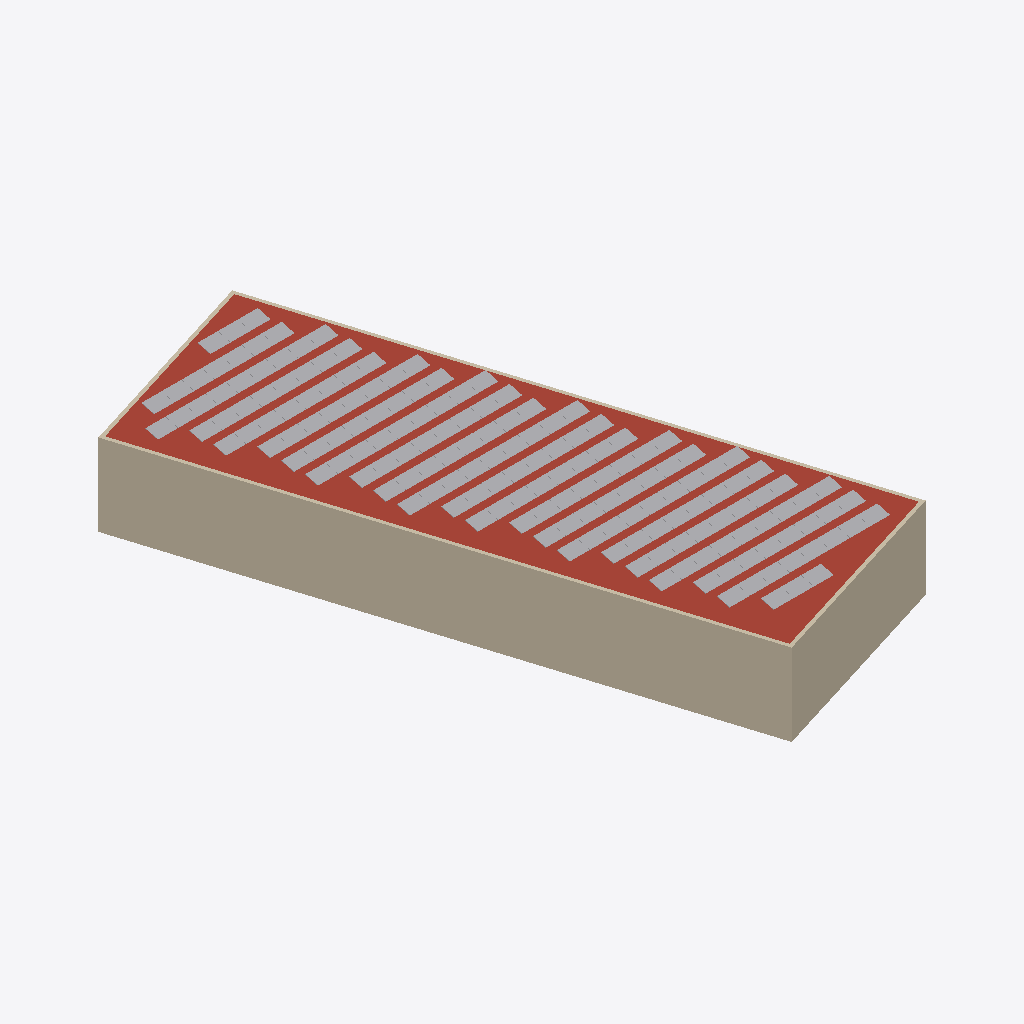
Isometric view of an IFC building model (IFC-SPF (STEP), schema IFC4, length unit metre), seen from the south-west, elements coloured by IFC class: 170 other elements (light grey), 4 walls (beige), 1 roof (red-brown).
Extent 31.2 m × 51.2 m × 7.7 m (x, y, z). Storeys (1): LoD2 Hülle at 0.00 m. Elements (176): 170 IfcSolarDevice, 4 IfcWall, 1 IfcRoof, 1 IfcSlab.

HEADER;
FILE_DESCRIPTION(('ViewDefinition[DesignTransferView]'),'2;1');
FILE_NAME('/dev/null','2026-11-17T15:43:05+01:00',(''),(''),'IfcOpenShell 0.9.0.post1','IfcOpenShell 0.9.0.post1','Nobody');
FILE_SCHEMA(('IFC4'));
ENDSEC;
DATA;
#1=IFCPROJECT('365S7V7vPEiQBAbP8e$zHw',$,'Green BIM – PV-Potenzial HS Mainz',$,$,$,$,(#11),#6);
#15=IFCSITE('04Px8TNIzCVgaTlMeFTF5r',$,'Mainz',$,$,#25,$,$,$,$,$,$,$,$);
#16=IFCBUILDING('1jREUzMjHCieBn1mVQyroE',$,'DERPLP150000TH4F',$,$,#30,$,$,$,$,$,$);
#17=IFCBUILDINGSTOREY('2TPFX5Mg12ov0ErUCsJ2$r',$,'LoD2 Hülle',$,$,#35,$,$,$,$);
#112=IFCWALL('3gN6nEpFjFARdpw49hkmsT',$,'Wand 1',$,$,#269,#132,$,.SOLIDWALL.);
#64=IFCROOF('1w17j$Nwz2LgNNSrrU6wLL',$,'Dach',$,$,#75,$,$,$);
#138=IFCWALL('2mHPgkX6HDl8ZwqXfBglOC',$,'Wand 2',$,$,#254,#158,$,.SOLIDWALL.);
#163=IFCWALL('2qopC5qTT3yenrdvXdLw8q',$,'Wand 3',$,$,#249,#183,$,.SOLIDWALL.);
#188=IFCWALL('3xMtQa$AvD8h4bhF1g30Zo',$,'Wand 4',$,$,#259,#208,$,.SOLIDWALL.);
#514=IFCSOLARDEVICE('0eda7_9FjFghwT_exLgOBi',$,'PV Dachfläche 1 #37',$,$,#2908,#1686,$,$);
#1012=IFCSOLARDEVICE('37iCBWgbj9A8tFDq3RNJgc',$,'PV Dachfläche 1 #120',$,$,#3158,#2086,$,$);
#1060=IFCSOLARDEVICE('3wwt7Nvdr9eO3m_Msh_NP$',$,'PV Dachfläche 1 #128',$,$,#3348,#2390,$,$);
#616=IFCSOLARDEVICE('0JdI2sjaD4FgsLoyS7ETh3',$,'PV Dachfläche 1 #54',$,$,#2743,#1422,$,$);
#1156=IFCSOLARDEVICE('2Jyu7SOt577halntgt7iYA',$,'PV Dachfläche 1 #144',$,$,#2843,#1582,$,$);
#316=IFCSOLARDEVICE('3jB$yILvDFMRGc2UsfHR7q',$,'PV Dachfläche 1 #4',$,$,#2938,#1734,$,$);
#562=IFCSOLARDEVICE('1irHcheEj3$OAE41F6rKAM',$,'PV Dachfläche 1 #45',$,$,#2998,#1830,$,$);
#532=IFCSOLARDEVICE('1z5R1zBrjDuOHv_6HUph9H',$,'PV Dachfläche 1 #40',$,$,#3063,#1934,$,$);
#712=IFCSOLARDEVICE('3$vyPGCsr3VQQ4Xrp02zbq',$,'PV Dachfläche 1 #70',$,$,#3138,#2054,$,$);
#484=IFCSOLARDEVICE('2x6bC2NkP6gwRpr4jCkO9g',$,'PV Dachfläche 1 #32',$,$,#3318,#2342,$,$);
#910=IFCSOLARDEVICE('2G9JdezY18sAFarJugN9EX',$,'PV Dachfläche 1 #103',$,$,#3328,#2358,$,$);
#664=IFCSOLARDEVICE('1KYuE0u5nAORMSPXQPif63',$,'PV Dachfläche 1 #62',$,$,#3368,#2422,$,$);
#760=IFCSOLARDEVICE('2hQAwgrij4PhCCz_cdSWqS',$,'PV Dachfläche 1 #78',$,$,#3518,#2662,$,$);
#928=IFCSOLARDEVICE('1y1PY6vw57f8jvAkMUmBWy',$,'PV Dachfläche 1 #106',$,$,#2738,#1414,$,$);
#862=IFCSOLARDEVICE('14UuygpyvA28ly34wfI1zY',$,'PV Dachfläche 1 #95',$,$,#2783,#1486,$,$);
#298=IFCSOLARDEVICE('3vgBoLPIT5bAhXb3D3sq7C',$,'PV Dachfläche 1 #1',$,$,#2788,#1494,$,$);
#622=IFCSOLARDEVICE('1y97kLUjv4MB4u4SycPvmj',$,'PV Dachfläche 1 #55',$,$,#2813,#1534,$,$);
#808=IFCSOLARDEVICE('3y0CzgwfTCKuyAUi6I9usq',$,'PV Dachfläche 1 #86',$,$,#2863,#1614,$,$);
#1246=IFCSOLARDEVICE('2fxoek49D2FR6l7uTQbxpP',$,'PV Dachfläche 1 #159',$,$,#2868,#1622,$,$);
#898=IFCSOLARDEVICE('2nMsEsFyb4rQBB$9yneVhz',$,'PV Dachfläche 1 #101',$,$,#2858,#1606,$,$);
#598=IFCSOLARDEVICE('3Mj8tb6nL3lQzVX36Tuev0',$,'PV Dachfläche 1 #51',$,$,#2878,#1638,$,$);
#730=IFCSOLARDEVICE('06XdEqzRjE4ww$0mZTVNH1',$,'PV Dachfläche 1 #73',$,$,#2898,#1670,$,$);
#1258=IFCSOLARDEVICE('21VAl65efCv9FivFPVb7y1',$,'PV Dachfläche 1 #161',$,$,#2893,#1662,$,$);
#814=IFCSOLARDEVICE('2aIG$B8dD7fR1EqyvjovHy',$,'PV Dachfläche 1 #87',$,$,#2933,#1726,$,$);
#1174=IFCSOLARDEVICE('3nF_lkZDXBceall9tXHZv0',$,'PV Dachfläche 1 #147',$,$,#2943,#1742,$,$);
#868=IFCSOLARDEVICE('1GHQjyNtPF78A$6HSFo$Jb',$,'PV Dachfläche 1 #96',$,$,#2953,#1758,$,$);
#418=IFCSOLARDEVICE('00NC$kciv4oRN$kUePm212',$,'PV Dachfläche 1 #21',$,$,#2963,#1774,$,$);
#568=IFCSOLARDEVICE('0hokwM2kH959zk8FANQEC$',$,'PV Dachfläche 1 #46',$,$,#2983,#1806,$,$);
#1306=IFCSOLARDEVICE('3$pTeQge9BNfHPZOyXQzAW',$,'PV Dachfläche 1 #169',$,$,#3108,#2006,$,$);
#436=IFCSOLARDEVICE('0pU0RLyqv07xorz9BpkEX8',$,'PV Dachfläche 1 #24',$,$,#3128,#2038,$,$);
#634=IFCSOLARDEVICE('3Sc1NYLCbF4BU1EklP4PMj',$,'PV Dachfläche 1 #57',$,$,#3123,#2030,$,$);
#400=IFCSOLARDEVICE('2MZ8_iMWTE19IK4Uq0pokR',$,'PV Dachfläche 1 #18',$,$,#3193,#2142,$,$);
#964=IFCSOLARDEVICE('3iLCadudHDJfIU8Vi0O4Bi',$,'PV Dachfläche 1 #112',$,$,#3208,#2166,$,$);
#718=IFCSOLARDEVICE('1kxfEOilfArAHh8rRGp2Xj',$,'PV Dachfläche 1 #71',$,$,#3243,#2222,$,$);
#382=IFCSOLARDEVICE('1_7C2TDRDAIv7I1nN_adYL',$,'PV Dachfläche 1 #15',$,$,#3238,#2214,$,$);
#448=IFCSOLARDEVICE('3JLqVCwBz3BOSpuO0HqFrw',$,'PV Dachfläche 1 #26',$,$,#3253,#2238,$,$);
#1108=IFCSOLARDEVICE('0$SEMTA8v6nQ_FjwQJWJqL',$,'PV Dachfläche 1 #136',$,$,#3263,#2254,$,$);
#982=IFCSOLARDEVICE('2ybyKRwYn8vejPQcELKpSd',$,'PV Dachfläche 1 #115',$,$,#3293,#2302,$,$);
#466=IFCSOLARDEVICE('2s4XrJFTD1VvZAL0XzAU$i',$,'PV Dachfläche 1 #29',$,$,#3298,#2310,$,$);
#652=IFCSOLARDEVICE('3YtNjuSMjEFOWTSQNuUFRh',$,'PV Dachfläche 1 #60',$,$,#3363,#2414,$,$);
#502=IFCSOLARDEVICE('3oQaww7KLCqhZaPjX_GRIV',$,'PV Dachfläche 1 #35',$,$,#3378,#2438,$,$);
#1294=IFCSOLARDEVICE('2M6Xlg5qHA7eId18BXiX4X',$,'PV Dachfläche 1 #167',$,$,#3388,#2454,$,$);
#1114=IFCSOLARDEVICE('1DUBEUAvz2OBZaoyaWrhXN',$,'PV Dachfläche 1 #137',$,$,#3413,#2494,$,$);
#364=IFCSOLARDEVICE('2Dh4e9BA57wfQjRAnRZUqr',$,'PV Dachfläche 1 #12',$,$,#3453,#2558,$,$);
#916=IFCSOLARDEVICE('0y7l4IPTP1wu_mpdIoXCUv',$,'PV Dachfläche 1 #104',$,$,#2703,#1358,$,$);
#550=IFCSOLARDEVICE('1W8V6H9hD3oh$N5EdGUb_t',$,'PV Dachfläche 1 #43',$,$,#2713,#1374,$,$);
#1210=IFCSOLARDEVICE('3jSSqFcPjBrvwuY9LnNcaz',$,'PV Dachfläche 1 #153',$,$,#2723,#1390,$,$);
#1288=IFCSOLARDEVICE('0FApkKCMf1FOW$twRx5M41',$,'PV Dachfläche 1 #166',$,$,#2733,#1406,$,$);
#586=IFCSOLARDEVICE('1uHbHIqaXBFxxdCki6fEtM',$,'PV Dachfläche 1 #49',$,$,#2728,#1398,$,$);
#946=IFCSOLARDEVICE('3qCY7ra6T0FRxlUwf5ADU$',$,'PV Dachfläche 1 #109',$,$,#2768,#1462,$,$);
#580=IFCSOLARDEVICE('0ugYPIoUHBVeV8IUWo9H62',$,'PV Dachfläche 1 #48',$,$,#2808,#1526,$,$);
#472=IFCSOLARDEVICE('0wKklZvnnELBjdLTbORiq6',$,'PV Dachfläche 1 #30',$,$,#2823,#1550,$,$);
#694=IFCSOLARDEVICE('1hoZx7sjD5EOQ30TC8jTRt',$,'PV Dachfläche 1 #67',$,$,#2903,#1678,$,$);
#1150=IFCSOLARDEVICE('30jPZiT_n2_gYHeqW96eVc',$,'PV Dachfläche 1 #143',$,$,#2913,#1694,$,$);
#454=IFCSOLARDEVICE('2Nw8N7lH9FFfd5YtUWtS2l',$,'PV Dachfläche 1 #27',$,$,#2973,#1790,$,$);
#352=IFCSOLARDEVICE('1JADn1up9F2g3JXE54xmin',$,'PV Dachfläche 1 #10',$,$,#2978,#1798,$,$);
#1198=IFCSOLARDEVICE('2ueFvNudL34fgnvds8TW5i',$,'PV Dachfläche 1 #151',$,$,#2993,#1822,$,$);
#700=IFCSOLARDEVICE('1KaAS3_qvBwQbexdbH8C8v',$,'PV Dachfläche 1 #68',$,$,#3013,#1854,$,$);
#844=IFCSOLARDEVICE('2Rga23M9TEB8nWrxOlDe4F',$,'PV Dachfläche 1 #92',$,$,#3033,#1886,$,$);
#886=IFCSOLARDEVICE('1_zmxkoUvD1vkQJzqxdCWW',$,'PV Dachfläche 1 #99',$,$,#3038,#1894,$,$);
#1276=IFCSOLARDEVICE('0VrCkEmI5D88JcU$t0Meej',$,'PV Dachfläche 1 #164',$,$,#3058,#1926,$,$);
#1300=IFCSOLARDEVICE('3YhJjdQXLDK9o_jeEQk_Um',$,'PV Dachfläche 1 #168',$,$,#3068,#1942,$,$);
#646=IFCSOLARDEVICE('25lW4XKHj7GwnfuEVskeS2',$,'PV Dachfläche 1 #59',$,$,#3098,#1990,$,$);
#1204=IFCSOLARDEVICE('2_hOemPfz7oBQ2wWy5VGtm',$,'PV Dachfläche 1 #152',$,$,#3133,#2046,$,$);
#832=IFCSOLARDEVICE('0f_buqxSX4Fg1oVBbxtkgJ',$,'PV Dachfläche 1 #90',$,$,#3148,#2070,$,$);
#334=IFCSOLARDEVICE('2ygal9eyDBYAVdWNM1RL$R',$,'PV Dachfläche 1 #7',$,$,#3153,#2078,$,$);
#682=IFCSOLARDEVICE('0T9zvmyM149gtEcEohHa8c',$,'PV Dachfläche 1 #65',$,$,#3168,#2102,$,$);
#1132=IFCSOLARDEVICE('0cvcuQmJzE8PD10tGDDurz',$,'PV Dachfläche 1 #140',$,$,#3173,#2110,$,$);
#1144=IFCSOLARDEVICE('1p$mM9XKz6rxGKgKxcelsx',$,'PV Dachfläche 1 #142',$,$,#3183,#2126,$,$);
#1126=IFCSOLARDEVICE('02HManh$LBaB5Y59_5UyPA',$,'PV Dachfläche 1 #139',$,$,#3218,#2182,$,$);
#490=IFCSOLARDEVICE('2lWzyoKTP7pBXtNI7Gq2ng',$,'PV Dachfläche 1 #33',$,$,#3228,#2198,$,$);
#850=IFCSOLARDEVICE('0XeeVGrsL8_e9CqEyAJnH1',$,'PV Dachfläche 1 #93',$,$,#3233,#2206,$,$);
#1192=IFCSOLARDEVICE('3hJcWbUjT8iRxSpm6SbvOT',$,'PV Dachfläche 1 #150',$,$,#3258,#2246,$,$);
#958=IFCSOLARDEVICE('1htBYCa0T0pvcW7uGZzqkB',$,'PV Dachfläche 1 #111',$,$,#3278,#2278,$,$);
#412=IFCSOLARDEVICE('1VhZA8VGr1q9FoAbYiotUP',$,'PV Dachfläche 1 #20',$,$,#3338,#2374,$,$);
#976=IFCSOLARDEVICE('3ZKxDxgkjD1gxGM2x5y1CI',$,'PV Dachfläche 1 #114',$,$,#3358,#2406,$,$);
#322=IFCSOLARDEVICE('1fq67xjvP4v8AV75wPpuTZ',$,'PV Dachfläche 1 #5',$,$,#3383,#2446,$,$);
#796=IFCSOLARDEVICE('3skakGa5nENfBW3ZxLQM$m',$,'PV Dachfläche 1 #84',$,$,#3398,#2470,$,$);
#1228=IFCSOLARDEVICE('3yeiStPXX1ohm2EftezrP9',$,'PV Dachfläche 1 #156',$,$,#3403,#2478,$,$);
#1078=IFCSOLARDEVICE('1PA3R5$en4lPwucqEFu1l4',$,'PV Dachfläche 1 #131',$,$,#3418,#2502,$,$);
#1036=IFCSOLARDEVICE('11dUkFfFr9uAWGV8UwufS0',$,'PV Dachfläche 1 #124',$,$,#3438,#2534,$,$);
#370=IFCSOLARDEVICE('3iQyzSGej1QeQSd0KmkCbJ',$,'PV Dachfläche 1 #13',$,$,#3463,#2574,$,$);
#1030=IFCSOLARDEVICE('0_RQDxUFj4KhpUaFKihpz3',$,'PV Dachfläche 1 #123',$,$,#3468,#2582,$,$);
#1018=IFCSOLARDEVICE('0AYtIbTZv1evuzsQOmKdbD',$,'PV Dachfläche 1 #121',$,$,#3478,#2598,$,$);
#1084=IFCSOLARDEVICE('2NKJZZcXjC4ebrimvBI6zu',$,'PV Dachfläche 1 #132',$,$,#3503,#2638,$,$);
#340=IFCSOLARDEVICE('1lMWfT1a1EF9A_l2YEgNK3',$,'PV Dachfläche 1 #8',$,$,#3513,#2654,$,$);
#748=IFCSOLARDEVICE('07jHuToU1EPf8yh1KOIcVI',$,'PV Dachfläche 1 #76',$,$,#3523,#2670,$,$);
#778=IFCSOLARDEVICE('0rpE$ELRPDEAXXbQr0kajk',$,'PV Dachfläche 1 #81',$,$,#3528,#2678,$,$);
#880=IFCSOLARDEVICE('1IzmrN8azFZ8ZuAk8E3Yk6',$,'PV Dachfläche 1 #98',$,$,#2688,#1334,$,$);
#1222=IFCSOLARDEVICE('30xvYybKzDi9V$g5mMia4j',$,'PV Dachfläche 1 #155',$,$,#2693,#1342,$,$);
#430=IFCSOLARDEVICE('1u7OCemnjBTRlpDnWdPFPb',$,'PV Dachfläche 1 #23',$,$,#2718,#1382,$,$);
#1096=IFCSOLARDEVICE('0kpF2FyOz6Vfqr0gwe2tZV',$,'PV Dachfläche 1 #134',$,$,#2763,#1454,$,$);
#820=IFCSOLARDEVICE('2wCGW3pgP0yP99JgCHAd4y',$,'PV Dachfläche 1 #88',$,$,#2753,#1438,$,$);
#1066=IFCSOLARDEVICE('1dJWzmQ6nD7RlP26nR9bKp',$,'PV Dachfläche 1 #129',$,$,#2793,#1502,$,$);
#1000=IFCSOLARDEVICE('2RuNc9ceDEefA3groFzqxk',$,'PV Dachfläche 1 #118',$,$,#2803,#1518,$,$);
#676=IFCSOLARDEVICE('3sj17fPvL8uvPrZYydv1J8',$,'PV Dachfläche 1 #64',$,$,#2828,#1558,$,$);
#388=IFCSOLARDEVICE('11esdbufj70R3rQrRIfHli',$,'PV Dachfläche 1 #16',$,$,#2838,#1574,$,$);
#604=IFCSOLARDEVICE('3h9Ixgr_b8cRGsO6PBlTrj',$,'PV Dachfläche 1 #52',$,$,#2853,#1598,$,$);
#784=IFCSOLARDEVICE('3hd8xx3FfEgxx2PWl4nmD$',$,'PV Dachfläche 1 #82',$,$,#2948,#1750,$,$);
#544=IFCSOLARDEVICE('0vunjW5Ej2xhik7WSGXGM7',$,'PV Dachfläche 1 #42',$,$,#2958,#1766,$,$);
#556=IFCSOLARDEVICE('3206LRDU50lOuAjLVyPa37',$,'PV Dachfläche 1 #44',$,$,#2988,#1814,$,$);
#1180=IFCSOLARDEVICE('0B0ZXcF0X5YwMUjxKL8Hlv',$,'PV Dachfläche 1 #148',$,$,#3028,#1878,$,$);
#940=IFCSOLARDEVICE('1ClevR4bf999dBimSBstZN',$,'PV Dachfläche 1 #108',$,$,#3073,#1950,$,$);
#952=IFCSOLARDEVICE('2sH$3XkAv8uv2g6ovYyanz',$,'PV Dachfläche 1 #110',$,$,#3078,#1958,$,$);
#526=IFCSOLARDEVICE('26SsVMvFH0WxccNVsdhPQM',$,'PV Dachfläche 1 #39',$,$,#3103,#1998,$,$);
#1270=IFCSOLARDEVICE('13uA7_4JbAofBwJtQRviGF',$,'PV Dachfläche 1 #163',$,$,#3113,#2014,$,$);
#670=IFCSOLARDEVICE('1_bqvyxYX2uPo0xwirYByP',$,'PV Dachfläche 1 #63',$,$,#3143,#2062,$,$);
#358=IFCSOLARDEVICE('1XYtpfmMj1wuSDB6XyzNmI',$,'PV Dachfläche 1 #11',$,$,#3188,#2134,$,$);
#1054=IFCSOLARDEVICE('12dzkj3UzDkxTCIWuQmL1X',$,'PV Dachfläche 1 #127',$,$,#3223,#2190,$,$);
#904=IFCSOLARDEVICE('3R2eLBoLzAhvUh7ZYZLDv5',$,'PV Dachfläche 1 #102',$,$,#3268,#2262,$,$);
#1312=IFCSOLARDEVICE('2iToguxHj4thEDHXu8TJP$',$,'PV Dachfläche 1 #170',$,$,#3273,#2270,$,$);
#754=IFCSOLARDEVICE('3Oan1j5E11RACpu8z4x_Fr',$,'PV Dachfläche 1 #77',$,$,#3283,#2286,$,$);
#766=IFCSOLARDEVICE('1ZVMDlHnHBMBb$rsyDV_2K',$,'PV Dachfläche 1 #79',$,$,#3308,#2326,$,$);
#1234=IFCSOLARDEVICE('34Jjag3bPESupEVL_O6Sbl',$,'PV Dachfläche 1 #157',$,$,#3303,#2318,$,$);
#994=IFCSOLARDEVICE('0p_AfbNyPBiAyvsLOmILk0',$,'PV Dachfläche 1 #117',$,$,#3313,#2334,$,$);
#1252=IFCSOLARDEVICE('0_rs0TFhfCQQlE7dXLzVPb',$,'PV Dachfläche 1 #160',$,$,#3333,#2366,$,$);
#508=IFCSOLARDEVICE('3th7h9pXjCDxuY1WCmJ0Wd',$,'PV Dachfläche 1 #36',$,$,#3353,#2398,$,$);
#310=IFCSOLARDEVICE('2eNYVRjg9498DO2lqxI$7r',$,'PV Dachfläche 1 #3',$,$,#3423,#2510,$,$);
#1048=IFCSOLARDEVICE('2DN0YFb0rDK8Nu4NIkYy3m',$,'PV Dachfläche 1 #126',$,$,#3448,#2550,$,$);
#1168=IFCSOLARDEVICE('3Qyoo4P2r9bAHUDpG39_Ax',$,'PV Dachfläche 1 #146',$,$,#3473,#2590,$,$);
#826=IFCSOLARDEVICE('233d1WH1P6fAMk6mMOapVx',$,'PV Dachfläche 1 #89',$,$,#3498,#2630,$,$);
#742=IFCSOLARDEVICE('1VSv9McBj9fPOw8UKUzTOx',$,'PV Dachfläche 1 #75',$,$,#2683,#1326,$,$);
#736=IFCSOLARDEVICE('097c2A_tj7q8AmO9Bpf6It',$,'PV Dachfläche 1 #74',$,$,#2748,#1430,$,$);
#304=IFCSOLARDEVICE('2wmq2MqBT0Yff7xS1QZ$sw',$,'PV Dachfläche 1 #2',$,$,#2778,#1478,$,$);
#1090=IFCSOLARDEVICE('2U_2ZrW156V8dFzDGr9s0n',$,'PV Dachfläche 1 #133',$,$,#2798,#1510,$,$);
#874=IFCSOLARDEVICE('0qhW1rzLD6M83vxpB4RTTN',$,'PV Dachfläche 1 #97',$,$,#2818,#1542,$,$);
#460=IFCSOLARDEVICE('3Pp8AR3tn239rqbbHO_7NY',$,'PV Dachfläche 1 #28',$,$,#2833,#1566,$,$);
#1102=IFCSOLARDEVICE('1vFonVja56NAJ6YysOhPEF',$,'PV Dachfläche 1 #135',$,$,#2848,#1590,$,$);
#1006=IFCSOLARDEVICE('0Uwylv_MfAHR4TNyK5lGtx',$,'PV Dachfläche 1 #119',$,$,#2883,#1646,$,$);
#1138=IFCSOLARDEVICE('24ctwx8mXE2BTR3AaBemhg',$,'PV Dachfläche 1 #141',$,$,#2873,#1630,$,$);
#802=IFCSOLARDEVICE('3eBSkjJxb5svMtOGt_vd$$',$,'PV Dachfläche 1 #85',$,$,#2888,#1654,$,$);
#988=IFCSOLARDEVICE('1N8QFm2Qz4OOsJ3jYA5ViE',$,'PV Dachfläche 1 #116',$,$,#2928,#1718,$,$);
#724=IFCSOLARDEVICE('3_AgClNvv5thTEldYHWIDN',$,'PV Dachfläche 1 #72',$,$,#3023,#1870,$,$);
#1264=IFCSOLARDEVICE('2A6TJYKSLACweeyiZnA$7z',$,'PV Dachfläche 1 #162',$,$,#3053,#1918,$,$);
#1072=IFCSOLARDEVICE('3nvIKxEk96BRZ4Jj7k_rL9',$,'PV Dachfläche 1 #130',$,$,#3088,#1974,$,$);
#934=IFCSOLARDEVICE('35UA69OQ97iBM17IJo6ZJU',$,'PV Dachfläche 1 #107',$,$,#3093,#1982,$,$);
#706=IFCSOLARDEVICE('3Bsvp_2Sn6tOx2orIFmXHz',$,'PV Dachfläche 1 #69',$,$,#3178,#2118,$,$);
#394=IFCSOLARDEVICE('0lrFlApZP0JuzvD5GdEjDY',$,'PV Dachfläche 1 #17',$,$,#3198,#2150,$,$);
#1162=IFCSOLARDEVICE('3PoM9NEYT9GBEqhL4R1YXi',$,'PV Dachfläche 1 #145',$,$,#3213,#2174,$,$);
#772=IFCSOLARDEVICE('2NfyZprrT63OFZAFSMgCYc',$,'PV Dachfläche 1 #80',$,$,#3248,#2230,$,$);
#790=IFCSOLARDEVICE('314zlndGzFY8WfR6KcSUZP',$,'PV Dachfläche 1 #83',$,$,#3323,#2350,$,$);
#658=IFCSOLARDEVICE('396YF1Zwj07uqRDRl6yGdx',$,'PV Dachfläche 1 #61',$,$,#3373,#2430,$,$);
#538=IFCSOLARDEVICE('3byltfoDDCvBvTwH4I2dmb',$,'PV Dachfläche 1 #41',$,$,#3393,#2462,$,$);
#1240=IFCSOLARDEVICE('0odgzg2cvCbfLekmpZIQyK',$,'PV Dachfläche 1 #158',$,$,#3408,#2486,$,$);
#346=IFCSOLARDEVICE('0fQzNoqIvCwu1D1$4Pzz__',$,'PV Dachfläche 1 #9',$,$,#3428,#2518,$,$);
#838=IFCSOLARDEVICE('3IsfktaU1CEvvDz4dqCFki',$,'PV Dachfläche 1 #91',$,$,#3483,#2606,$,$);
#892=IFCSOLARDEVICE('1RcCMFTmP13wOrZzNn1jjR',$,'PV Dachfläche 1 #100',$,$,#2698,#1350,$,$);
#592=IFCSOLARDEVICE('0GVfhrD7X3cPO5mKETj$Me',$,'PV Dachfläche 1 #50',$,$,#2708,#1366,$,$);
#628=IFCSOLARDEVICE('1J91ELtN9FzOS1mqaRIlgM',$,'PV Dachfläche 1 #56',$,$,#2773,#1470,$,$);
#406=IFCSOLARDEVICE('0uDpUR7L96uwiRa0ljqOVs',$,'PV Dachfläche 1 #19',$,$,#2923,#1710,$,$);
#1282=IFCSOLARDEVICE('0v2gp2s9v1rQ$_aErbpf8Y',$,'PV Dachfläche 1 #165',$,$,#2918,#1702,$,$);
#1186=IFCSOLARDEVICE('1NiRvI1pTDbBpfYEK9x$GN',$,'PV Dachfläche 1 #149',$,$,#2968,#1782,$,$);
#520=IFCSOLARDEVICE('2EPpvOExb1tApEaaTENZLK',$,'PV Dachfläche 1 #38',$,$,#3008,#1846,$,$);
#922=IFCSOLARDEVICE('11UIX5X9nBzh3kx_qvevwb',$,'PV Dachfläche 1 #105',$,$,#3018,#1862,$,$);
#970=IFCSOLARDEVICE('2X3dk4Hz13OBNmrpC_JTfc',$,'PV Dachfläche 1 #113',$,$,#3083,#1966,$,$);
#1042=IFCSOLARDEVICE('29bdnpVgz2l8AUR0rczmOo',$,'PV Dachfläche 1 #125',$,$,#3163,#2094,$,$);
#574=IFCSOLARDEVICE('0z$W_mqiH0_gFtjDdqxDj2',$,'PV Dachfläche 1 #47',$,$,#3203,#2158,$,$);
#1120=IFCSOLARDEVICE('2e_StHv5PCzvmxIAp_Quul',$,'PV Dachfläche 1 #138',$,$,#3288,#2294,$,$);
#640=IFCSOLARDEVICE('1AZUCVwZL23QczsNV5DE9Z',$,'PV Dachfläche 1 #58',$,$,#3343,#2382,$,$);
#478=IFCSOLARDEVICE('03SS6TiIv19vGQFbGFfhBn',$,'PV Dachfläche 1 #31',$,$,#3443,#2542,$,$);
#376=IFCSOLARDEVICE('2Tl3P7xjz0z8xCwjR9kvMH',$,'PV Dachfläche 1 #14',$,$,#3458,#2566,$,$);
#1216=IFCSOLARDEVICE('01huQXQ7j9LB$0O8E2xNdQ',$,'PV Dachfläche 1 #154',$,$,#3488,#2614,$,$);
#424=IFCSOLARDEVICE('2HcalJN9b7Hu7uT_U3UTX9',$,'PV Dachfläche 1 #22',$,$,#3493,#2622,$,$);
#610=IFCSOLARDEVICE('3q90JFigj0LuujlvJUxWCP',$,'PV Dachfläche 1 #53',$,$,#3508,#2646,$,$);
#496=IFCSOLARDEVICE('17eQTBG5T2thgz9P9LNJlK',$,'PV Dachfläche 1 #34',$,$,#2758,#1446,$,$);
#442=IFCSOLARDEVICE('1kRtBIEJTBDRCUFWiBs2wr',$,'PV Dachfläche 1 #25',$,$,#3003,#1838,$,$);
#856=IFCSOLARDEVICE('3q3AIJHB13lgJs4eYxN6f7',$,'PV Dachfläche 1 #94',$,$,#3043,#1902,$,$);
#328=IFCSOLARDEVICE('1vQuv_jZb0m9uj7kc6iWgv',$,'PV Dachfläche 1 #6',$,$,#3048,#1910,$,$);
#1024=IFCSOLARDEVICE('0thXikElnBsgcZD7efl2n8',$,'PV Dachfläche 1 #122',$,$,#3118,#2022,$,$);
#688=IFCSOLARDEVICE('30scxc$FHEth5TFv3R0hgw',$,'PV Dachfläche 1 #66',$,$,#3433,#2526,$,$);
ENDSEC;
